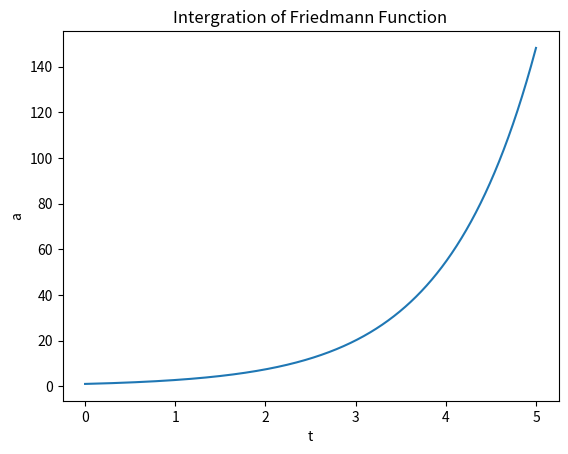

Write Python code to recreate this figure.
import math
from numpy import arange
from matplotlib import pyplot as plt
sta = 0 #starting time
en = 5 #ending time
N =5000 #step number
h = (en-sta)/N
tpoints = arange(sta,en,h) 
apoints = []
y = 0#a(sta)
for x in tpoints:
    y=math.exp(x) 
    apoints.append(y)
plt.title("Intergration of Friedmann Function") 
plt.xlabel("t") 
plt.ylabel("a") 
plt.plot(tpoints, apoints)
plt.show()